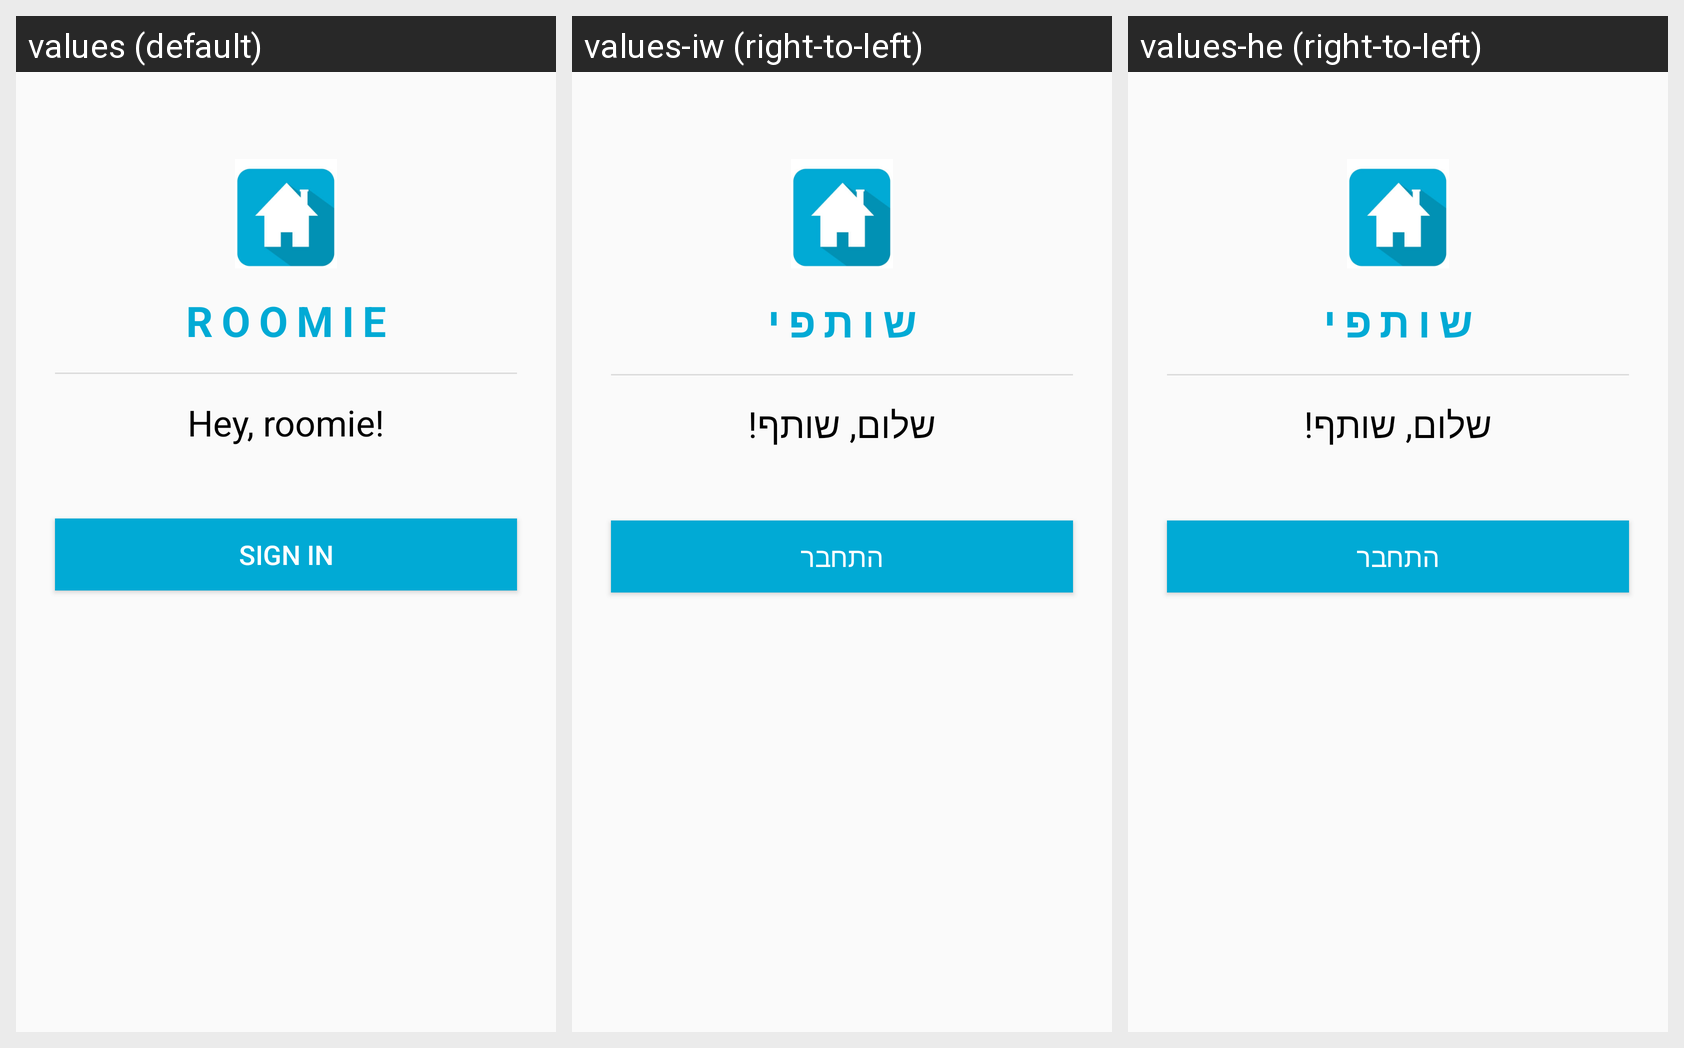

This grid shows one Android layout under several languages. Give, for every string resource on the screen, its name, the default text and each shown locale's text.
Android screen res/layout/activity_sign_in.xml rendered under 3 locales, left to right: values (default), values-iw (right-to-left), values-he (right-to-left). Device: Nexus 5 (rendered at 1080×1920; each locale shown at half size, 540×960, under a caption strip naming it); theme AppTheme.
Strings drawn on this screen, with the default value and each locale's value (text and hints the layout hard-codes, and strings that could not be matched under every locale, appear in the picture but are not listed):

app_name
  values: Roomie
  values-iw: שותפי
  values-he: שותפי

sign_in_welcome_msg
  values: Hey, roomie!
  values-iw: שלום, שותף!
  values-he: שלום, שותף!

sign_in_sign_in
  values: Sign In
  values-iw: התחבר
  values-he: התחבר
